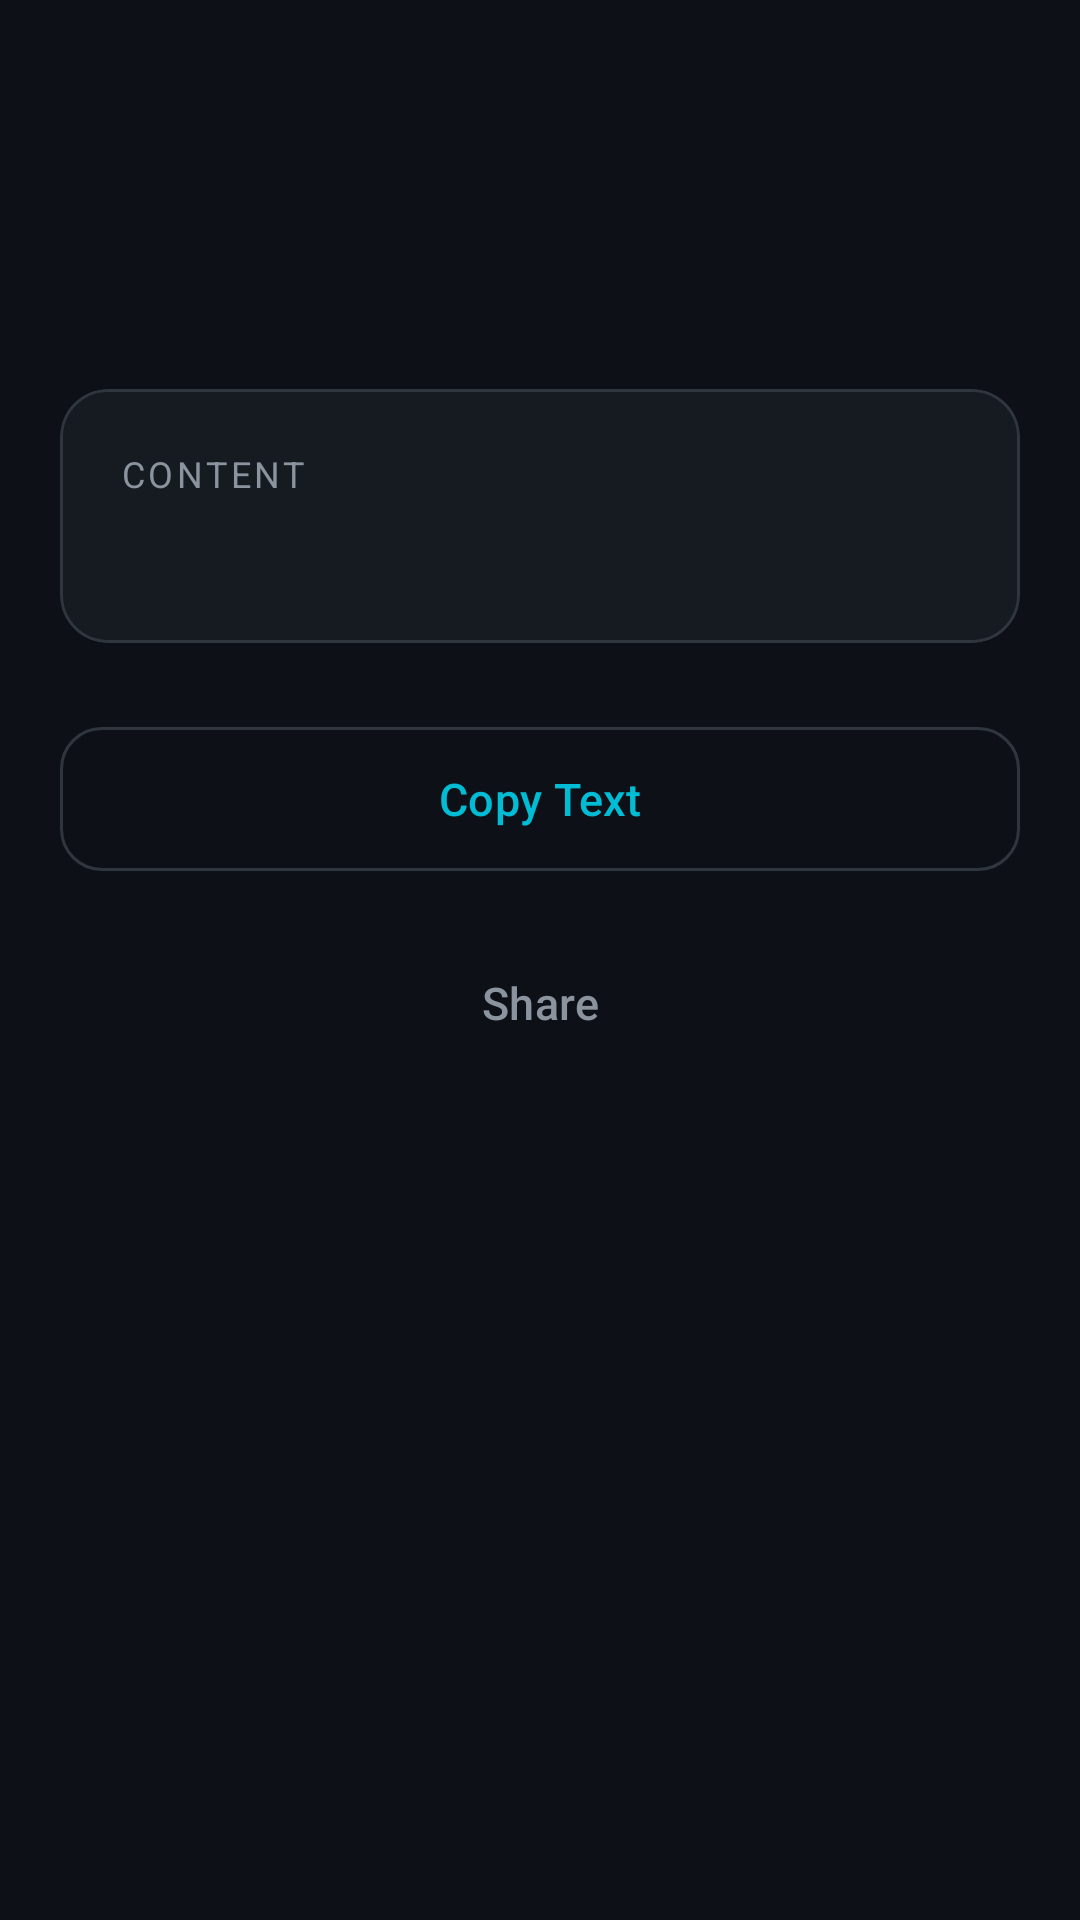

Android layout source for this screen:
<!-- AndroidManifest.xml: application theme Theme.QRScanner -->
<!-- res/layout/activity_result.xml -->
<?xml version="1.0" encoding="utf-8"?>
<androidx.coordinatorlayout.widget.CoordinatorLayout
    xmlns:android="http://schemas.android.com/apk/res/android"
    xmlns:app="http://schemas.android.com/apk/res-auto"
    android:layout_width="match_parent"
    android:layout_height="match_parent"
    android:background="@color/bg_dark">

    
    <com.google.android.material.appbar.AppBarLayout
        android:layout_width="match_parent"
        android:layout_height="wrap_content"
        android:background="@color/bg_dark"
        app:elevation="0dp">

        <androidx.appcompat.widget.Toolbar
            android:id="@+id/toolbar"
            android:layout_width="match_parent"
            android:layout_height="?attr/actionBarSize"
            android:background="@color/bg_dark"
            style="@style/QRScanner.Toolbar" />

    </com.google.android.material.appbar.AppBarLayout>

    
    <androidx.core.widget.NestedScrollView
        android:layout_width="match_parent"
        android:layout_height="match_parent"
        app:layout_behavior="@string/appbar_scrolling_view_behavior"
        android:paddingHorizontal="20dp"
        android:paddingBottom="32dp"
        android:clipToPadding="false">

        <LinearLayout
            android:layout_width="match_parent"
            android:layout_height="wrap_content"
            android:orientation="vertical">

            
            <TextView
                android:id="@+id/tvTypeBadge"
                android:layout_width="wrap_content"
                android:layout_height="wrap_content"
                android:textColor="@color/bg_dark"
                android:textSize="13sp"
                android:textStyle="bold"
                android:paddingHorizontal="16dp"
                android:paddingVertical="6dp"
                android:layout_marginTop="20dp"
                android:layout_marginBottom="16dp"
                android:letterSpacing="0.08" />

            
            <com.google.android.material.card.MaterialCardView
                android:layout_width="match_parent"
                android:layout_height="wrap_content"
                app:cardBackgroundColor="@color/bg_card"
                app:cardCornerRadius="16dp"
                app:strokeColor="@color/border_color"
                app:strokeWidth="1dp"
                app:cardElevation="0dp"
                android:layout_marginBottom="24dp">

                <LinearLayout
                    android:layout_width="match_parent"
                    android:layout_height="wrap_content"
                    android:orientation="vertical"
                    android:padding="20dp">

                    <TextView
                        android:layout_width="wrap_content"
                        android:layout_height="wrap_content"
                        android:text="@string/label_content"
                        android:textColor="@color/text_secondary"
                        android:textSize="12sp"
                        android:textAllCaps="true"
                        android:letterSpacing="0.1"
                        android:layout_marginBottom="8dp" />

                    <TextView
                        android:id="@+id/tvContent"
                        android:layout_width="match_parent"
                        android:layout_height="wrap_content"
                        android:textColor="@color/text_primary"
                        android:textSize="15sp"
                        android:lineSpacingMultiplier="1.4"
                        android:textIsSelectable="true" />

                </LinearLayout>
            </com.google.android.material.card.MaterialCardView>

            
            <com.google.android.material.button.MaterialButton
                android:id="@+id/btnPrimaryAction"
                android:layout_width="match_parent"
                android:layout_height="56dp"
                android:textSize="15sp"
                android:textStyle="bold"
                android:textColor="@color/bg_dark"
                app:backgroundTint="@color/accent_teal"
                app:cornerRadius="14dp"
                android:layout_marginBottom="12dp"
                android:visibility="gone" />

            
            <com.google.android.material.button.MaterialButton
                android:id="@+id/btnCopy"
                android:layout_width="match_parent"
                android:layout_height="56dp"
                android:text="@string/btn_copy"
                android:textSize="15sp"
                android:textColor="@color/accent_teal"
                style="@style/Widget.Material3.Button.OutlinedButton"
                app:strokeColor="@color/border_color"
                app:strokeWidth="1dp"
                app:cornerRadius="14dp"
                android:layout_marginBottom="12dp" />

            
            <com.google.android.material.button.MaterialButton
                android:id="@+id/btnShare"
                android:layout_width="match_parent"
                android:layout_height="56dp"
                android:text="@string/btn_share"
                android:textSize="15sp"
                android:textColor="@color/text_secondary"
                style="@style/Widget.Material3.Button.TextButton"
                app:cornerRadius="14dp" />

        </LinearLayout>
    </androidx.core.widget.NestedScrollView>

</androidx.coordinatorlayout.widget.CoordinatorLayout>
<!-- resources referenced by this layout -->
<resources>
  <color name="accent_teal">#00BCD4</color>
  <color name="bg_card">#161B22</color>
  <color name="bg_dark">#0D1117</color>
  <color name="border_color">#30363D</color>
  <color name="text_primary">#FFFFFF</color>
  <color name="text_secondary">#8B949E</color>
  <string name="btn_copy">Copy Text</string>
  <string name="btn_share">Share</string>
  <string name="label_content">Content</string>
  <style name="QRScanner.Toolbar" parent="Widget.Material3.Toolbar">
          <item name="android:background">@color/bg_dark</item>
          <item name="titleTextColor">@color/text_primary</item>
          <item name="subtitleTextColor">@color/text_secondary</item>
          <item name="navigationIconTint">@color/text_primary</item>
      </style>
  <style name="Theme.QRScanner" parent="Theme.Material3.Dark.NoActionBar">
          <item name="colorPrimary">@color/accent_teal</item>
          <item name="colorPrimaryDark">@color/accent_teal_dark</item>
          <item name="colorAccent">@color/accent_teal</item>
          <item name="android:windowBackground">@color/bg_dark</item>
          <item name="android:statusBarColor">@color/status_bar</item>
          <item name="android:navigationBarColor">@color/bg_dark</item>
          <item name="android:windowLightStatusBar">false</item>
          <item name="colorSurface">@color/bg_card</item>
          <item name="colorOnSurface">@color/text_primary</item>
          <item name="colorOnPrimary">@color/bg_dark</item>
          <item name="android:textColorPrimary">@color/text_primary</item>
          <item name="android:textColorSecondary">@color/text_secondary</item>
      </style>
  <color name="accent_teal_dark">#0097A7</color>
  <color name="status_bar">#0D1117</color>
</resources>
